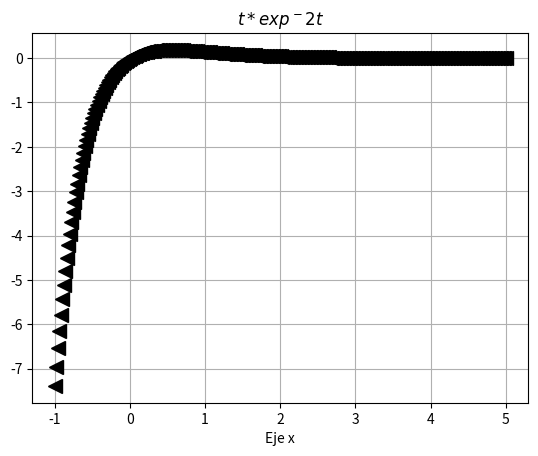

Source code (Python):
import matplotlib.pyplot as plt
import numpy as np
import math
t=np.linspace(-1 , 5, 300)
ft=t*np.exp(-2*t)
plt.plot(t , ft, '<',linewidth=3, color='k',markersize =10)
plt.title('$t*exp^-2t$')
plt.xlabel('Eje x', fontsize = 10)
a = plt.gca()
a.set_facecolor('w')
plt.grid(True)
plt.savefig('graficala3.png')